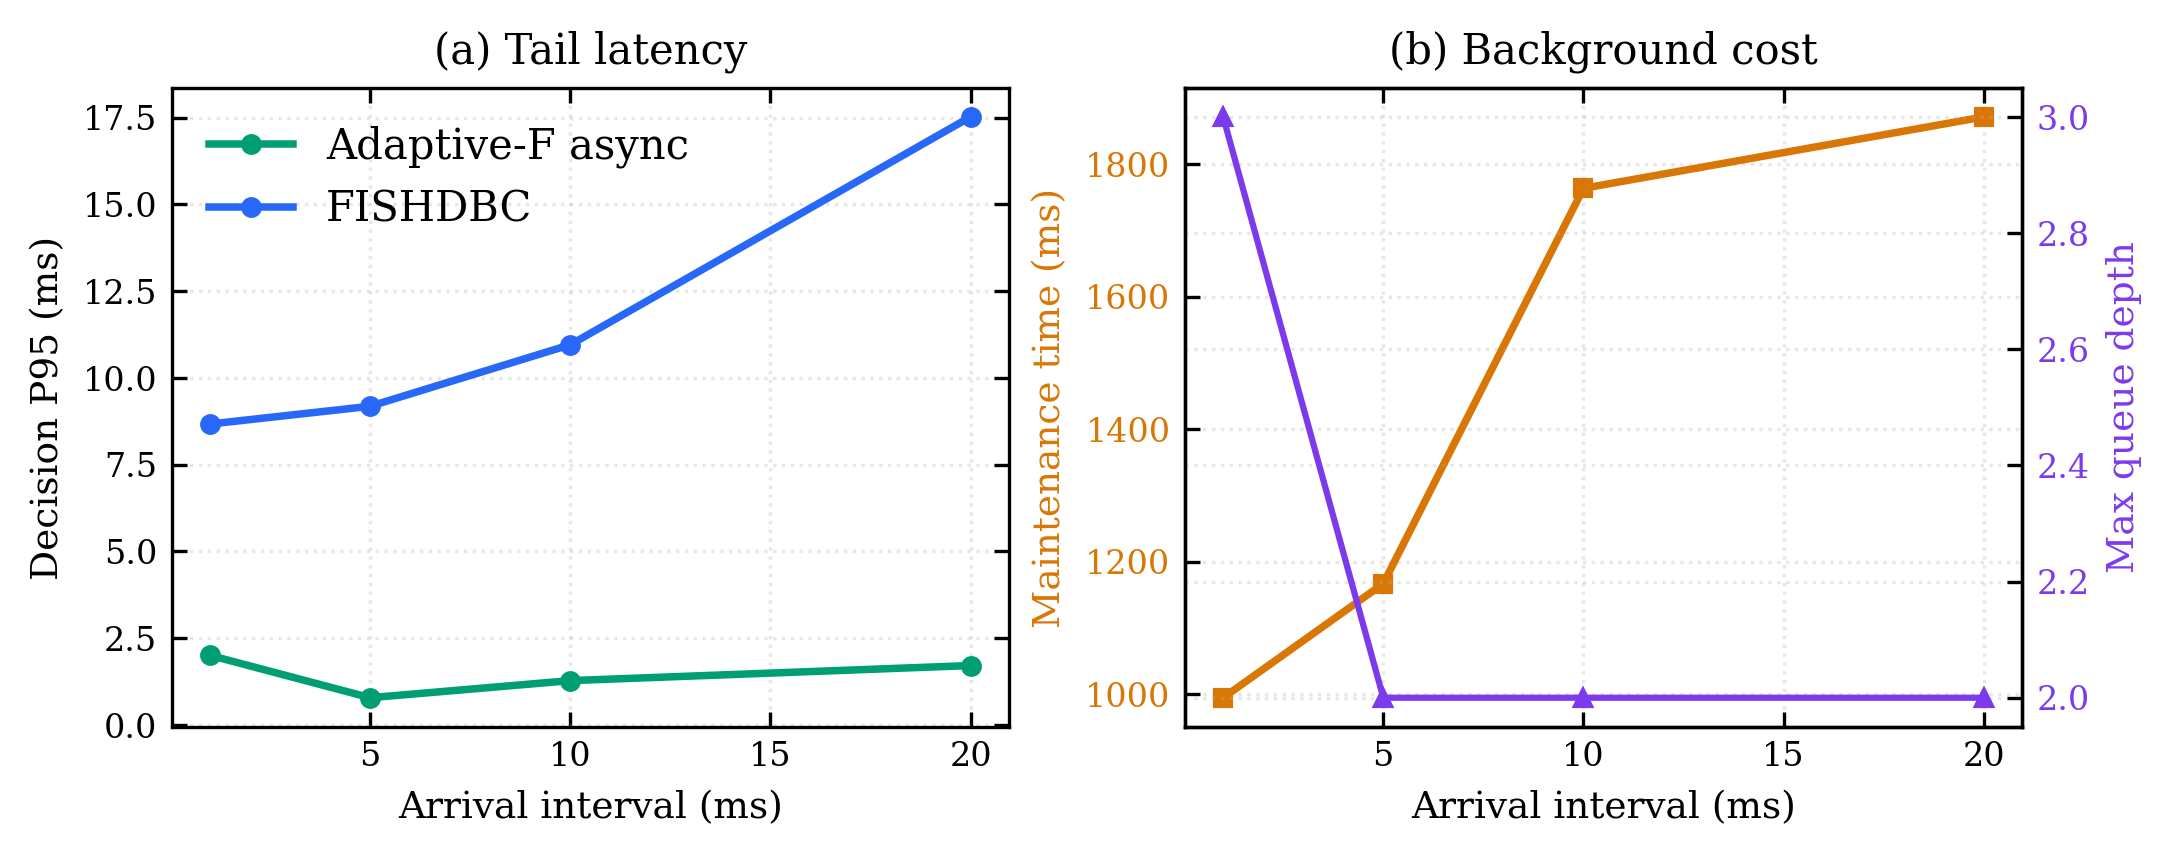

Values plotted in this chart, from the file beside it:
interval_ms, method, decision_mean_ms, decision_p95_ms, maintenance_ms_total, maintenance_ms_max, max_pending, max_queue_depth, recompute_count, acc, ari, nmi, false_merge_rate
1, adaptive_fishdbc_async, 0.3757, 2.007, 994.9, 20.16, 4, 3, 99, 0.9156, 0.8781, 0.896, 0.0
1, fishdbc, 4.906, 8.672, 0.0, 0.0, 0, 0, 320, 0.9156, 0.8781, 0.896, 0.0
5, adaptive_fishdbc_async, 0.3904, 0.786, 1167, 25.3, 4, 2, 95, 0.9156, 0.8781, 0.896, 0.0
5, fishdbc, 5.494, 9.184, 0.0, 0.0, 0, 0, 320, 0.9156, 0.8781, 0.896, 0.0
10, adaptive_fishdbc_async, 0.6426, 1.278, 1764, 38.92, 4, 2, 95, 0.9156, 0.8781, 0.896, 0.0
10, fishdbc, 7.915, 10.96, 0.0, 0.0, 0, 0, 320, 0.9156, 0.8781, 0.896, 0.0
20, adaptive_fishdbc_async, 0.8667, 1.713, 1871, 62.23, 4, 2, 95, 0.9156, 0.8781, 0.896, 0.0
20, fishdbc, 12.37, 17.52, 0.0, 0.0, 0, 0, 320, 0.9156, 0.8781, 0.896, 0.0
